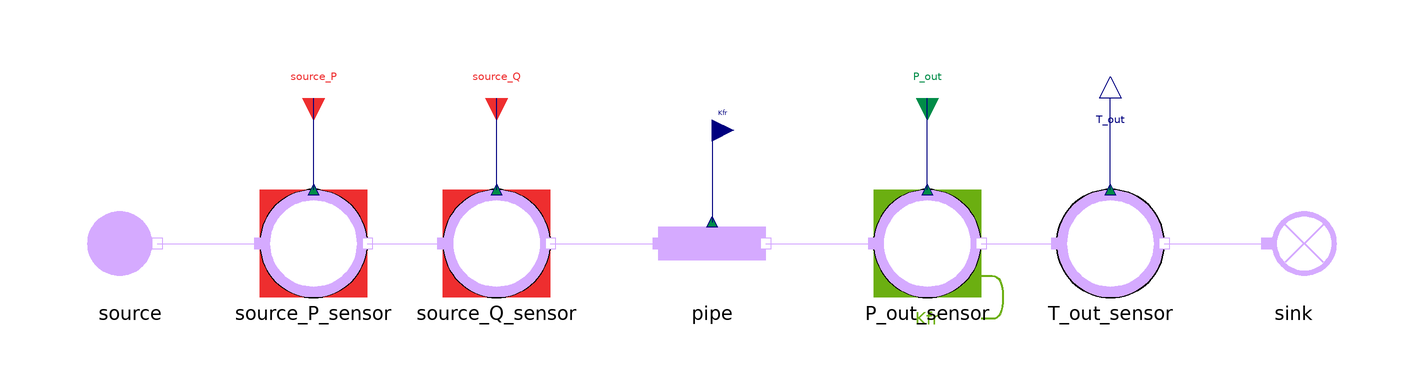

The Modelica model whose source follows is shown above as a component diagram (icons at their Placement, wires along their Line points).

model Pipe_reverse
  extends MetroscopeModelingLibrary.Utilities.Icons.Tests.SteelworksGasesTestIcon;
  import Interfaces = MetroscopeModelingLibrary.Utilities.Interfaces;
  import Medium = MetroscopeModelingLibrary.Utilities.Media.SteelworksGasesMedium;
  import MetroscopeModelingLibrary.Utilities.Units;

  MetroscopeModelingLibrary.SteelworksGases.BoundaryConditions.Source source
    annotation (Placement(transformation(extent={{-10,-10},{10,10}}, origin={-108,0})));
  MetroscopeModelingLibrary.SensorsControl.SteelworksGases.PressureSensor source_P_sensor(
    sensor_function="BC",
    P_start=10,
    P_0=1e+06,
    signal_unit="barA",
    display_unit="barA")
    annotation (Placement(transformation(extent={{-10,-10},{10,10}}, origin={-74,0})));
  MetroscopeModelingLibrary.SensorsControl.SteelworksGases.FlowSensor source_Q_sensor(
    sensor_function="BC",
    Q_start=100,
    Q_0=100,
    signal_unit="kg/s",
    display_unit="kg/s")
    annotation (Placement(transformation(extent={{-10,-10},{10,10}}, origin={-40,0})));
  MetroscopeModelingLibrary.SteelworksGases.Pipes.Pipe pipe
    annotation (Placement(transformation(extent={{-10,-10},{10,10}}, origin={0,0})));
  MetroscopeModelingLibrary.SensorsControl.SteelworksGases.PressureSensor P_out_sensor(
    sensor_function="Calibration",
    causality="Kfr",
    P_start=9,
    P_0=900000,
    signal_unit="barA",
    display_unit="barA")
    annotation (Placement(transformation(extent={{-10,-10},{10,10}}, origin={40,0})));
  MetroscopeModelingLibrary.SensorsControl.SteelworksGases.TemperatureSensor T_out_sensor(
    sensor_function="Unidentified",
    T_start=658.9,
    T_0=932.05,
    signal_unit="degC",
    display_unit="degC")
    annotation (Placement(transformation(extent={{-10,-10},{10,10}}, origin={74,0})));
  MetroscopeModelingLibrary.SteelworksGases.BoundaryConditions.Sink sink
    annotation (Placement(transformation(extent={{-10,-10},{10,10}}, origin={108,0})));

  input Units.SpecificEnthalpy source_h(start=1e6) "J/kg";

  Interfaces.BoundaryCondition source_P(start=source_P_sensor.P_start)
    annotation (Placement(transformation(extent={{-4,-4},{4,4}}, rotation=270, origin={-74,27})));

  Interfaces.BoundaryCondition source_Q(start=source_Q_sensor.Q_start)
    annotation (Placement(transformation(extent={{-4,-4},{4,4}}, rotation=270, origin={-40,27})));

  Interfaces.CalibrationInput P_out(start=P_out_sensor.P_start)
    annotation (Placement(transformation(extent={{-4,-4},{4,4}}, rotation=270, origin={40,27})));

  Interfaces.Observable T_out
    annotation (Placement(transformation(extent={{-4,-4},{4,4}}, rotation=90, origin={74,27})));

  Interfaces.GenericReal Kfr(start=39.2449731302)
    annotation (Placement(transformation(extent={{-4,-4},{4,4}}, origin={0,21})));
equation
  source.h_out = source_h;
  source.Xi_out = Medium.reference_X;

  connect(source.C_out, source_P_sensor.C_in)
    annotation (Line(points={{-103,0},{-84,0}}, color={213,170,255}));
  connect(source_P_sensor.C_out, source_Q_sensor.C_in)
    annotation (Line(points={{-64,0},{-50,0}}, color={213,170,255}));
  connect(source_Q_sensor.C_out, pipe.C_in)
    annotation (Line(points={{-30,0},{-10,0}}, color={213,170,255}));
  connect(pipe.C_out, P_out_sensor.C_in)
    annotation (Line(points={{10,0},{30,0}}, color={213,170,255}));
  connect(P_out_sensor.C_out, T_out_sensor.C_in)
    annotation (Line(points={{50,0},{64,0}}, color={213,170,255}));
  connect(T_out_sensor.C_out, sink.C_in)
    annotation (Line(points={{84,0},{103,0}}, color={213,170,255}));

  connect(source_P_sensor.P_sensor, source_P)
    annotation (Line(points={{-74,10},{-74,27}}, color={0,0,127}));
  connect(source_Q_sensor.Q_sensor, source_Q)
    annotation (Line(points={{-40,10},{-40,27}}, color={0,0,127}));
  connect(P_out_sensor.P_sensor, P_out)
    annotation (Line(points={{40,10},{40,27}}, color={0,0,127}));
  connect(T_out_sensor.T_sensor, T_out)
    annotation (Line(points={{74,10},{74,27}}, color={0,0,127}));
  connect(Kfr, pipe.Kfr)
    annotation (Line(points={{0,21},{0,4}}, color={0,0,127}));

  annotation (Diagram(coordinateSystem(preserveAspectRatio=false, extent={{-130,-48},{130,58}})));
end Pipe_reverse;